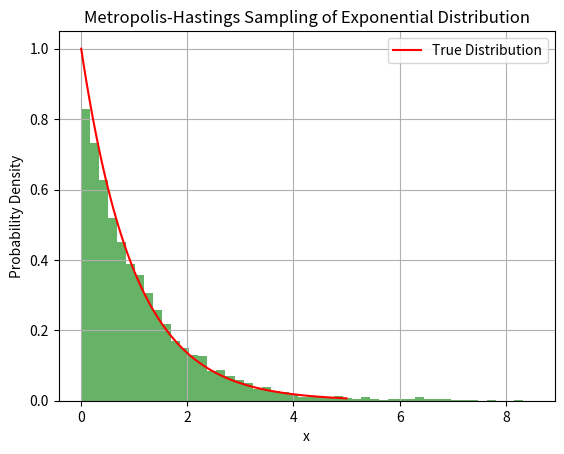

Reproduce this figure in Python.
#!/usr/bin/env python

import numpy as np
import matplotlib.pyplot as plt

# Define the exponential distribution function
def exponential(x, beta):
	try: 
		if x < 0: return 0
	except: x[x<0] = 0

	return beta * np.exp(-beta * x)

# Define the proposal distribution (in this case, a Gaussian)
def proposal(x, sigma):
	return np.random.normal(x, sigma)

# Metropolis-Hastings algorithm
def metropolis_hastings(iterations, beta, sigma, x0):
	samples = [x0]
	x_current = x0
	for i in range(iterations):
		x_proposed = proposal(x_current, sigma)
		acceptance_ratio = exponential(x_proposed, beta) / exponential(x_current, beta)
		if np.random.uniform(0, 1) < acceptance_ratio:
			x_current = x_proposed
		samples.append(x_current)
	return samples

# Parameters
iterations = 10000
beta = 1.0  # Rate parameter of the exponential distribution
sigma = 0.5  # Standard deviation of the proposal distribution
x0 = 0.5  # Initial value

# Generate samples using Metropolis-Hastings algorithm
samples = metropolis_hastings(iterations, beta, sigma, x0)

# Plot histogram of samples
plt.hist(samples, bins=50, density=True, alpha=0.6, color='g')

# Plot the true exponential distribution for comparison
x_values = np.linspace(0, 5, 100)
plt.plot(x_values, exponential(x_values, beta), 'r-', label='True Distribution')

plt.title('Metropolis-Hastings Sampling of Exponential Distribution')
plt.xlabel('x')
plt.ylabel('Probability Density')
plt.legend()
plt.grid(True)
plt.show()

